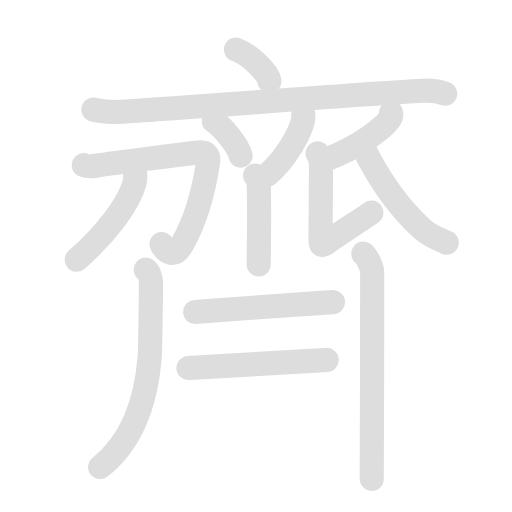
t = 0.00 s
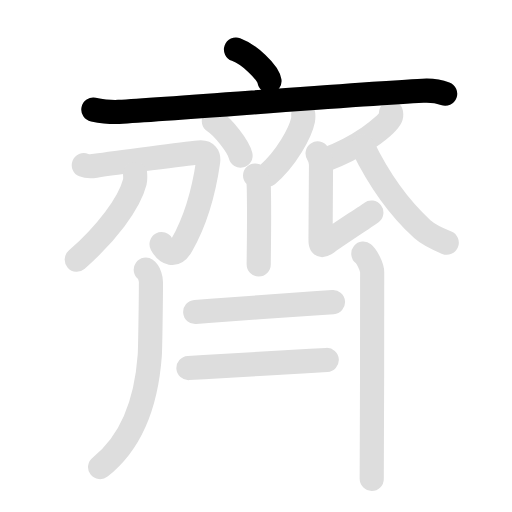
t = 1.95 s
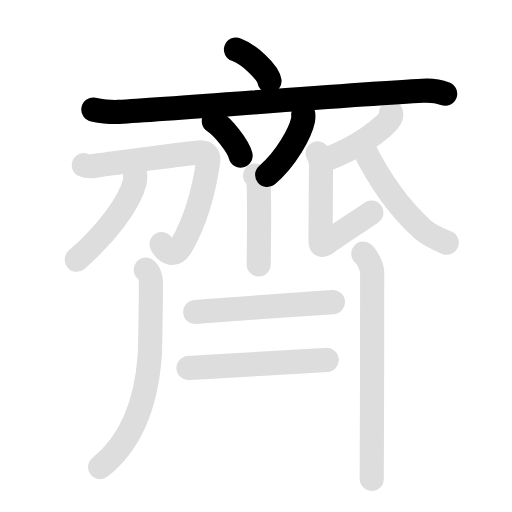
t = 3.98 s
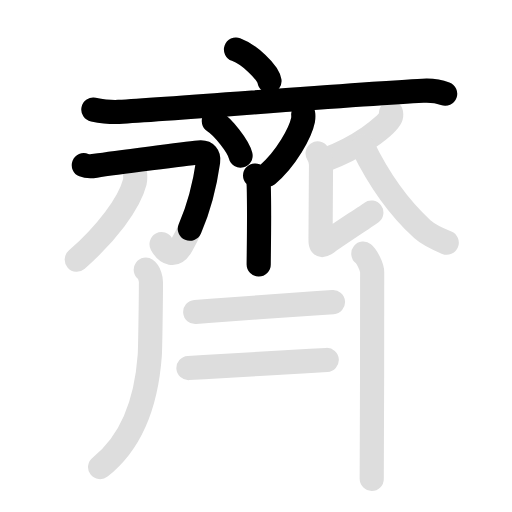
t = 5.80 s
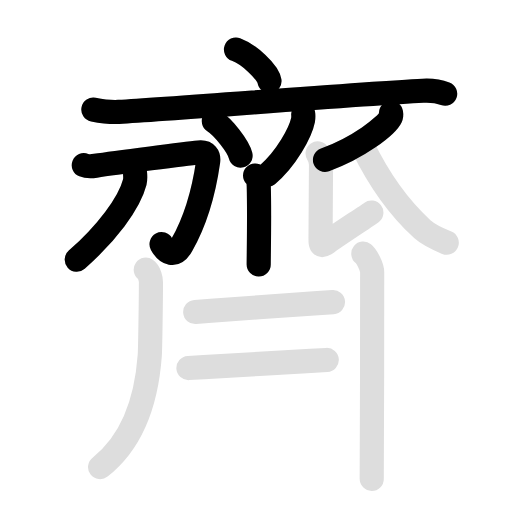
t = 7.95 s
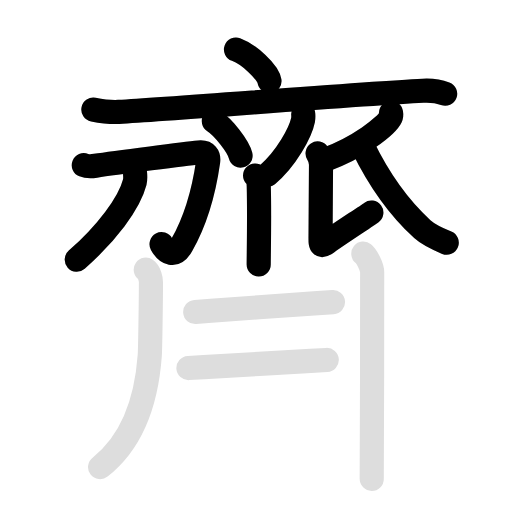
t = 10.00 s

The animated SVG that drew these frames (rendered in a browser with its animation timeline set to each time). Animation: 28 SMIL elements (animate=15,set=13); frames cover the first 10.00 s, repeats indefinitely.

<svg id="kvg-09f4a-Kaisho" class="kanjivg" viewBox="0 0 106 106" width="106" height="106" xmlns="http://www.w3.org/2000/svg" xmlns:xlink="http://www.w3.org/1999/xlink" xml:space="preserve" version="1.1" baseProfile="full"><defs><style type="text/css">path.black{fill:none;stroke:black;stroke-width:5;stroke-linecap:round;stroke-linejoin:round;}path.grey{fill:none;stroke:#ddd;stroke-width:5;stroke-linecap:round;stroke-linejoin:round;}path.stroke{fill:none;stroke:black;stroke-width:5;stroke-linecap:round;stroke-linejoin:round;}text{font-size:16px;font-family:Segoe UI Symbol,Cambria Math,DejaVu Sans,Symbola,Quivira,STIX,Code2000;-webkit-touch-callout:none;cursor:pointer;-webkit-user-select:none;-khtml-user-select:none;-moz-user-select:none;-ms-user-select:none;user-select: none;}text:hover{color:#777;}#reset{font-weight:bold;}</style><marker id="markerStart" markerWidth="8" markerHeight="8" style="overflow:visible;"><circle cx="0" cy="0" r="1.5" style="stroke:none;fill:red;fill-opacity:0.5;"/></marker><marker id="markerEnd" style="overflow:visible;"><circle cx="0" cy="0" r="0.8" style="stroke:none;fill:blue;fill-opacity:0.5;"><animate attributeName="opacity" from="1" to="0" dur="3s" repeatCount="indefinite" /></circle></marker></defs><path d="M48.86,10.25c2.62,0.95,6.64,4.64,6.93,6.53" class="grey" /><path d="M19.33,22.69c1.73,0.34,3.25,0.59,5.25,0.48c12.16-0.67,49.16-3.68,62.99-4.38c2.03-0.1,3.07,0.04,4.59,0.61" class="grey" /><path d="M44.27,25.08c1.96,1.26,5.05,5.18,5.54,7.13" class="grey" /><path d="M62.78,23.64c0.02,0.3,0.04,0.76-0.04,1.19c-0.51,2.51-3.43,8.01-7.43,11.38" class="grey" /><path d="M52.81,36.33c0.42,0.4,0.72,0.86,0.76,2.17c0.17,6.28-0.01,14.11-0.01,16.25" class="grey" /><path d="M17.35,34.19c0.6,0.24,1.9,0.21,2.43,0.13c4.31-0.68,19.02-2.49,21.41-2.74c1.56-0.16,2.06,0.74,1.9,1.87c-0.9,6.3-2.76,12.55-5.49,17.34c-1.43,2.51-3.1,1.71-4.15-0.24" class="grey" /><path d="M27.97,36.02c0.03,0.42,0.08,1.08-0.07,1.68c-1.13,4.43-5.91,10.68-12.01,16.06" class="grey" /><path d="M80.96,23.39c0.04,0.22,0.08,0.56-0.07,0.87c-0.88,1.84-6.72,6.35-13.61,8.83" class="grey" /><path d="M65.75,31.77c0.41,0.61,0.71,1.43,0.71,2.34c0,0.92-0.1,13.82-0.1,15.25c0,1.43,0.1,1.83,1.42,0.81c1.32-1.02,8.29-5.56,9.1-6.17" class="grey" /><path d="M75.12,30.36c2.38,4.89,6.63,11.89,12.31,17.08c1.37,1.25,3.27,2.07,5.06,2.81" class="grey" /><path d="M30.18,55.82c0.79,0.56,1.07,1.98,1.07,2.59c0,3.29-0.15,13.84-0.24,15.11c-0.52,7.23-2.52,17.06-10.29,23.19" class="grey" /><path d="M40.42,64.59c1.04-0.08,2.15-0.16,3.29-0.25c7.35-0.54,14.71-1.07,22.06-1.58c1.11-0.08,2.18-0.15,3.17-0.22" class="grey" /><path d="M39.01,76.2c1.01-0.06,2.09-0.12,3.21-0.19c7.37-0.43,14.73-0.88,22.1-1.3c1.16-0.07,2.27-0.13,3.33-0.19" class="grey" /><path d="M75.22,52.51c0.69,0.56,1.83,2.71,1.83,3.83c0,4.4-0.02,39.65-0.09,42.8" class="grey" /><path d="M48.86,10.25c2.62,0.95,6.64,4.64,6.93,6.53" class="stroke" stroke-dasharray="150"><animate attributeName="stroke-dashoffset" from="150" to="0" dur="1.8s" begin="0.0s" fill="freeze" /></path><path d="M19.33,22.69c1.73,0.34,3.25,0.59,5.25,0.48c12.16-0.67,49.16-3.68,62.99-4.38c2.03-0.1,3.07,0.04,4.59,0.61" class="stroke" stroke-dasharray="150"><set attributeName="opacity" to="0" dur="0.9s" /><animate attributeName="stroke-dashoffset" from="150" to="0" dur="1.8s" begin="0.9s" fill="freeze" /></path><path d="M44.27,25.08c1.96,1.26,5.05,5.18,5.54,7.13" class="stroke" stroke-dasharray="150"><set attributeName="opacity" to="0" dur="2.6s" /><animate attributeName="stroke-dashoffset" from="150" to="0" dur="1.8s" begin="2.6s" fill="freeze" /></path><path d="M62.78,23.64c0.02,0.3,0.04,0.76-0.04,1.19c-0.51,2.51-3.43,8.01-7.43,11.38" class="stroke" stroke-dasharray="150"><set attributeName="opacity" to="0" dur="3.5s" /><animate attributeName="stroke-dashoffset" from="150" to="0" dur="1.8s" begin="3.5s" fill="freeze" /></path><path d="M52.81,36.33c0.42,0.4,0.72,0.86,0.76,2.17c0.17,6.28-0.01,14.11-0.01,16.25" class="stroke" stroke-dasharray="150"><set attributeName="opacity" to="0" dur="4.4s" /><animate attributeName="stroke-dashoffset" from="150" to="0" dur="1.8s" begin="4.4s" fill="freeze" /></path><path d="M17.35,34.19c0.6,0.24,1.9,0.21,2.43,0.13c4.31-0.68,19.02-2.49,21.41-2.74c1.56-0.16,2.06,0.74,1.9,1.87c-0.9,6.3-2.76,12.55-5.49,17.34c-1.43,2.51-3.1,1.71-4.15-0.24" class="stroke" stroke-dasharray="150"><set attributeName="opacity" to="0" dur="5.300000000000001s" /><animate attributeName="stroke-dashoffset" from="150" to="0" dur="1.8s" begin="5.300000000000001s" fill="freeze" /></path><path d="M27.97,36.02c0.03,0.42,0.08,1.08-0.07,1.68c-1.13,4.43-5.91,10.68-12.01,16.06" class="stroke" stroke-dasharray="150"><set attributeName="opacity" to="0" dur="6.6000000000000005s" /><animate attributeName="stroke-dashoffset" from="150" to="0" dur="1.8s" begin="6.6000000000000005s" fill="freeze" /></path><path d="M80.96,23.39c0.04,0.22,0.08,0.56-0.07,0.87c-0.88,1.84-6.72,6.35-13.61,8.83" class="stroke" stroke-dasharray="150"><set attributeName="opacity" to="0" dur="7.6000000000000005s" /><animate attributeName="stroke-dashoffset" from="150" to="0" dur="1.8s" begin="7.6000000000000005s" fill="freeze" /></path><path d="M65.75,31.77c0.41,0.61,0.71,1.43,0.71,2.34c0,0.92-0.1,13.82-0.1,15.25c0,1.43,0.1,1.83,1.42,0.81c1.32-1.02,8.29-5.56,9.1-6.17" class="stroke" stroke-dasharray="150"><set attributeName="opacity" to="0" dur="8.5s" /><animate attributeName="stroke-dashoffset" from="150" to="0" dur="1.8s" begin="8.5s" fill="freeze" /></path><path d="M75.12,30.36c2.38,4.89,6.63,11.89,12.31,17.08c1.37,1.25,3.27,2.07,5.06,2.81" class="stroke" stroke-dasharray="150"><set attributeName="opacity" to="0" dur="9.5s" /><animate attributeName="stroke-dashoffset" from="150" to="0" dur="1.8s" begin="9.5s" fill="freeze" /></path><path d="M30.18,55.82c0.79,0.56,1.07,1.98,1.07,2.59c0,3.29-0.15,13.84-0.24,15.11c-0.52,7.23-2.52,17.06-10.29,23.19" class="stroke" stroke-dasharray="150"><set attributeName="opacity" to="0" dur="10.5s" /><animate attributeName="stroke-dashoffset" from="150" to="0" dur="1.8s" begin="10.5s" fill="freeze" /></path><path d="M40.42,64.59c1.04-0.08,2.15-0.16,3.29-0.25c7.35-0.54,14.71-1.07,22.06-1.58c1.11-0.08,2.18-0.15,3.17-0.22" class="stroke" stroke-dasharray="150"><set attributeName="opacity" to="0" dur="11.6s" /><animate attributeName="stroke-dashoffset" from="150" to="0" dur="1.8s" begin="11.6s" fill="freeze" /></path><path d="M39.01,76.2c1.01-0.06,2.09-0.12,3.21-0.19c7.37-0.43,14.73-0.88,22.1-1.3c1.16-0.07,2.27-0.13,3.33-0.19" class="stroke" stroke-dasharray="150"><set attributeName="opacity" to="0" dur="12.6s" /><animate attributeName="stroke-dashoffset" from="150" to="0" dur="1.8s" begin="12.6s" fill="freeze" /></path><path d="M75.22,52.51c0.69,0.56,1.83,2.71,1.83,3.83c0,4.4-0.02,39.65-0.09,42.8" class="stroke" stroke-dasharray="150"><set attributeName="opacity" to="0" dur="13.6s" /><animate attributeName="stroke-dashoffset" from="150" to="0" dur="1.8s" begin="13.6s" fill="freeze" /></path></svg>
